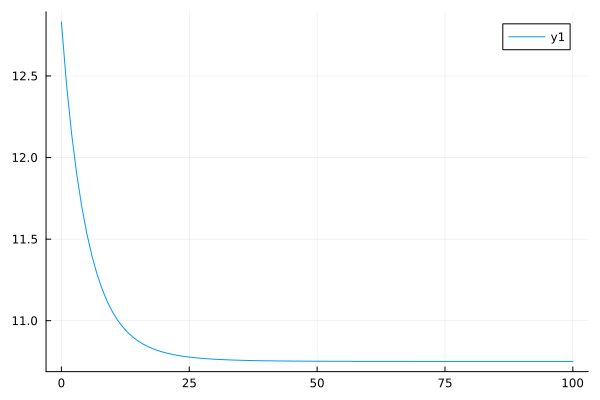

The table this chart was drawn from, first rows:
0	12.830674995855542
1	12.45
2	12.14
3	11.9
4	11.7
5	11.53
6	11.39
7	11.28
8	11.19
9	11.12
10	11.05
11	11
12	10.96
13	10.93
14	10.9
15	10.88
16	10.86
17	10.84
18	10.83
19	10.82
20	10.81
21	10.8
22	10.79
23	10.79
24	10.78
25	10.78
26	10.77
27	10.77
28	10.77
29	10.77
30	10.76
31	10.76
32	10.76
33	10.76
34	10.76
35	10.76
36	10.76
37	10.76
38	10.76
39	10.75
40	10.75
41	10.75
42	10.75
43	10.75
44	10.75
45	10.75
46	10.75
47	10.75
48	10.75
49	10.75
50	10.75
51	10.75
52	10.75
53	10.75
54	10.75
55	10.75
56	10.75
57	10.75
58	10.75
59	10.75
60	10.75
... 40 more rows
